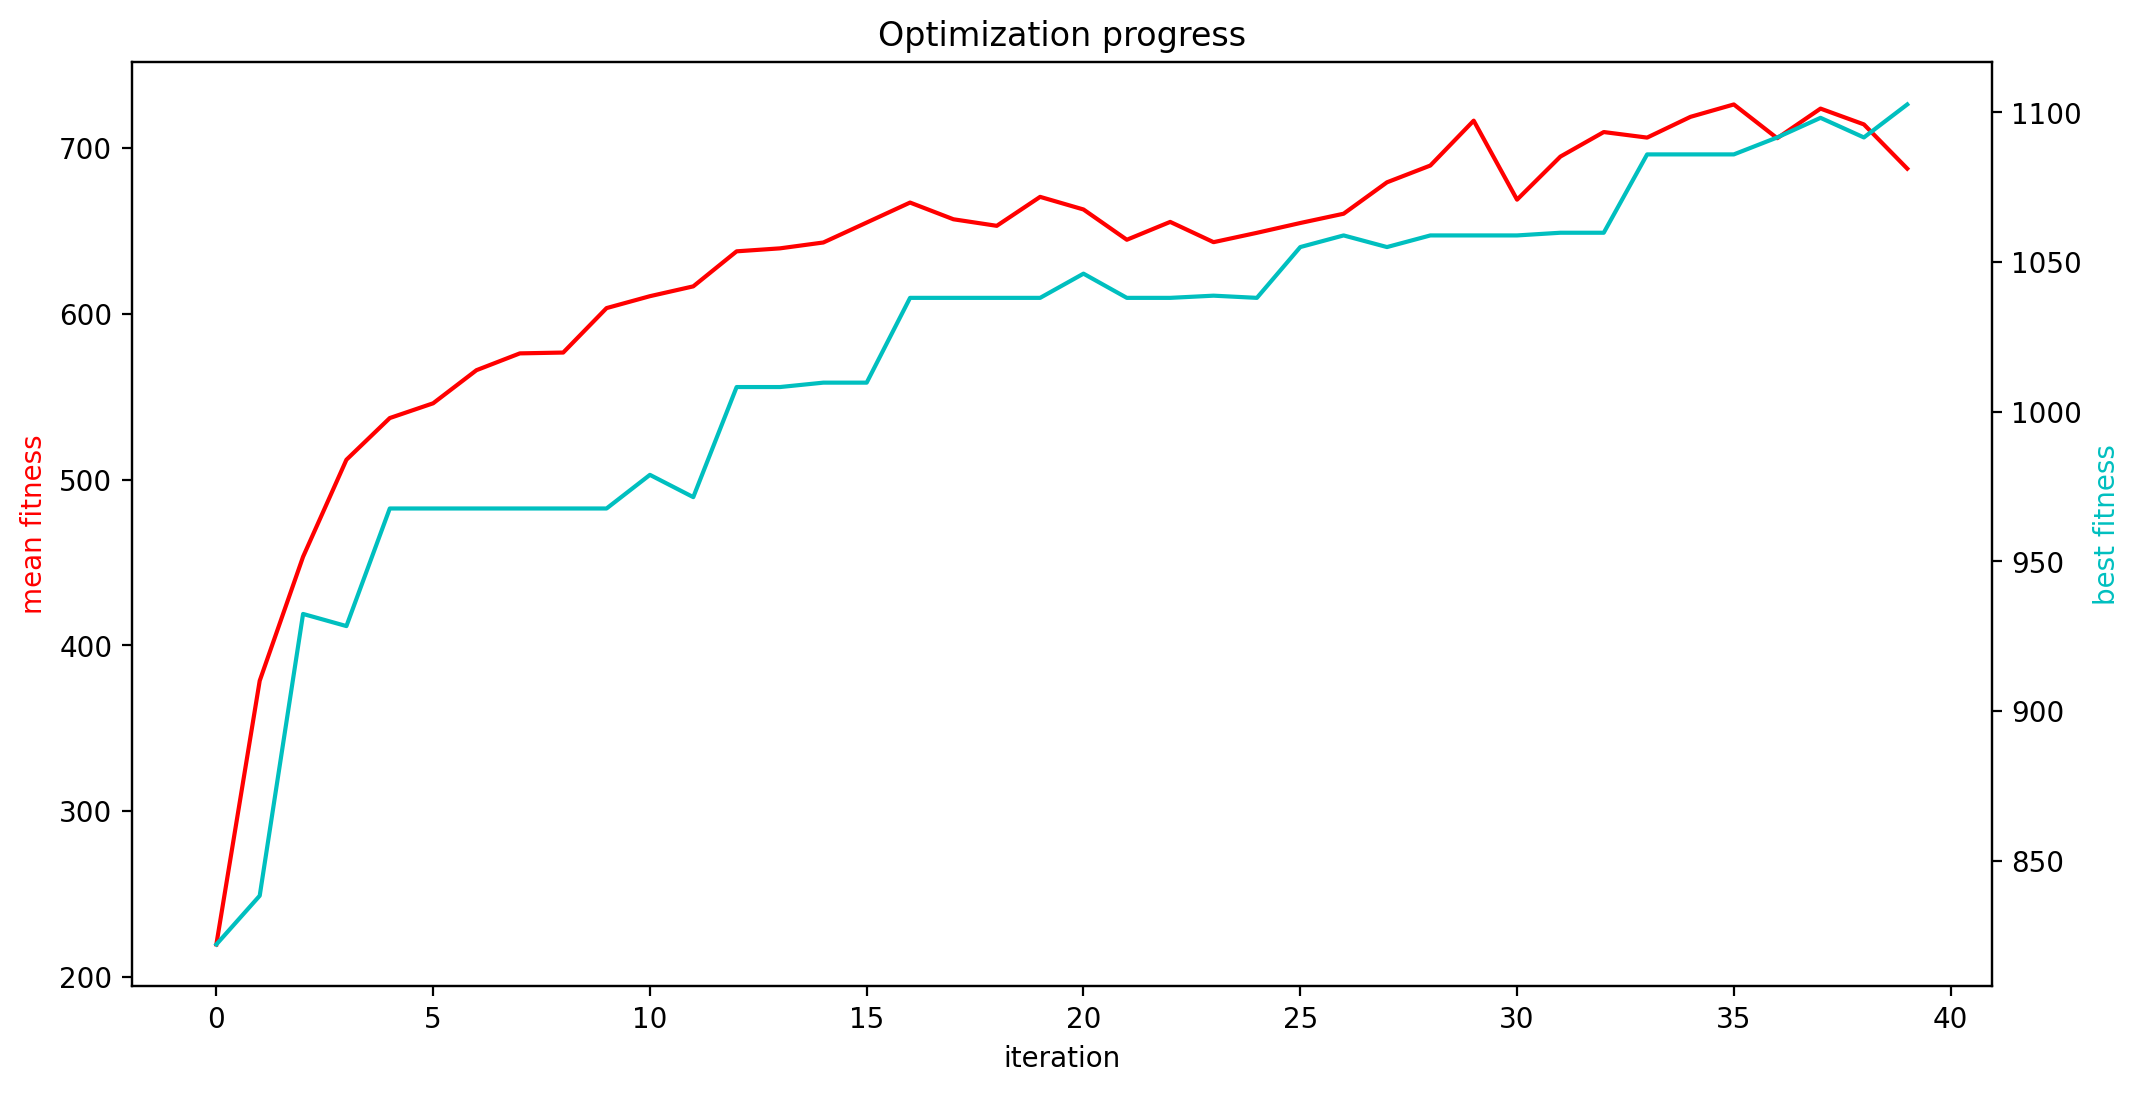

The data file committed next to this chart (first rows):
mean fitness, best fitness, population size
219.6, 822.1, 510
378.6, 838.3, 508
453.4, 932.4, 506
512, 928.4, 504
537.1, 967.7, 502
546, 967.7, 500
566, 967.7, 498
576.1, 967.7, 496
576.6, 967.7, 494
603.4, 967.7, 492
610.6, 978.9, 490
616.6, 971.5, 488
637.7, 1008, 486
639.5, 1008, 484
643, 1010, 482
655, 1010, 480
667.1, 1038, 478
657, 1038, 476
653.1, 1038, 474
670.5, 1038, 472
662.9, 1046, 470
644.7, 1038, 468
655.4, 1038, 466
643.2, 1039, 464
648.9, 1038, 462
654.8, 1055, 460
660.4, 1059, 458
679.3, 1055, 456
689.4, 1059, 454
716.5, 1059, 452
668.8, 1059, 450
694.8, 1060, 448
709.6, 1060, 446
706.3, 1086, 444
718.8, 1086, 442
726.3, 1086, 440
705.9, 1092, 438
723.8, 1098, 436
714.2, 1092, 434
687.6, 1103, 432
